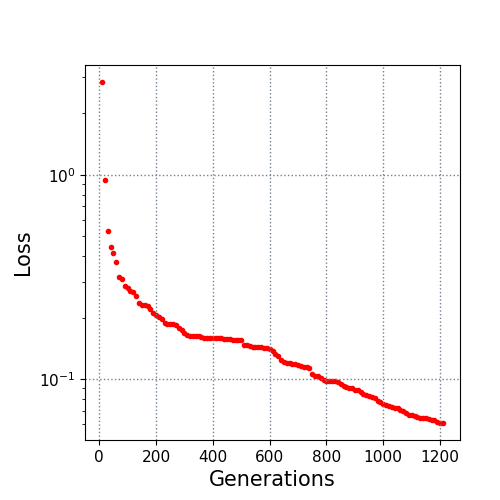

The file beside this chart, header and first rows:
10.0, 2.849499
20.0, 0.9489
30.0, 0.5298
40.0, 0.4428
50.0, 0.4129
60.0, 0.3745
70.0, 0.3153
80.0, 0.3091
90.0, 0.285
100.0, 0.2781
110.0, 0.2697
120.0, 0.2663
130.0, 0.2563
140.0, 0.2356
150.0, 0.2292
160.0, 0.2292
170.0, 0.2287
180.0, 0.2203
190.0, 0.2097
200.0, 0.2054
210.0, 0.2021
220.0, 0.1966
230.0, 0.189
240.0, 0.1864
250.0, 0.1864
260.0, 0.1857
270.0, 0.1846
280.0, 0.1779
290.0, 0.1746
300.0, 0.1681
310.0, 0.1637
320.0, 0.1632
330.0, 0.1617
340.0, 0.1615
350.0, 0.1615
360.0, 0.16
370.0, 0.1596
380.0, 0.1592
390.0, 0.1592
400.0, 0.1592
410.0, 0.1587
420.0, 0.1587
430.0, 0.1587
440.0, 0.1569
450.0, 0.1569
460.0, 0.1569
470.0, 0.1549
480.0, 0.1549
490.0, 0.1549
500.0, 0.1549
510.0, 0.1471
520.0, 0.1468
530.0, 0.1452
540.0, 0.1436
550.0, 0.1436
560.0, 0.1436
570.0, 0.1436
580.0, 0.1418
590.0, 0.1415
600.0, 0.1397
610.0, 0.1375
... 60 more rows
